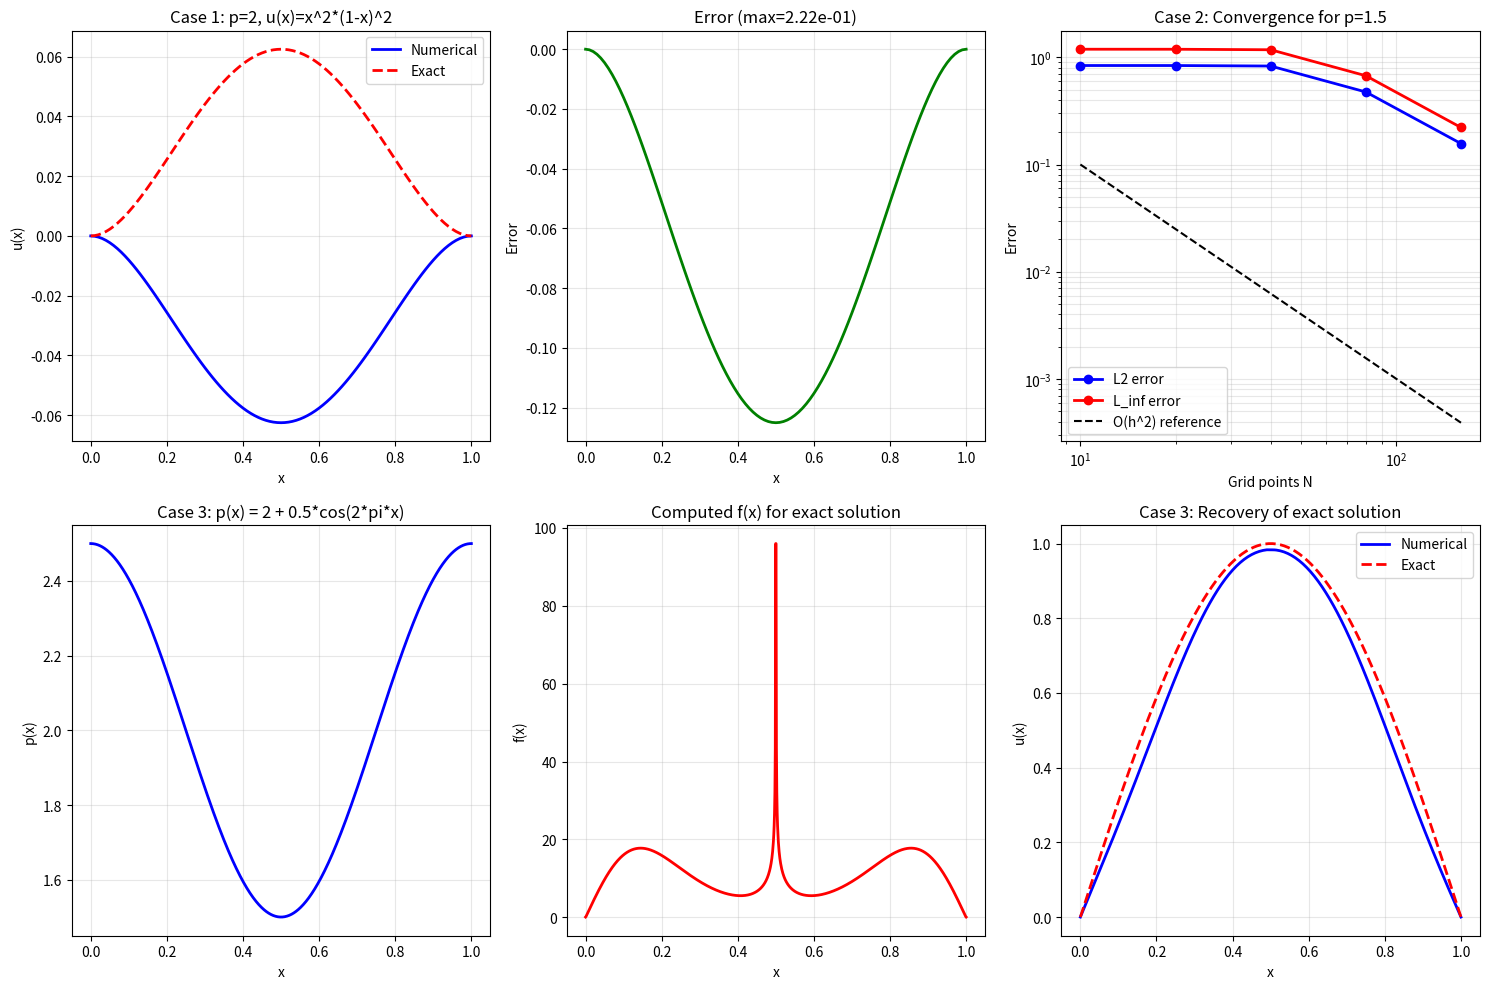

Generate this figure with matplotlib:
import numpy as np
import matplotlib.pyplot as plt

def example_exact_comparison():
    """Compare numerical solutions with exact solutions when available."""
    
    # Case 1: p(x) = 2 (Laplacian) with polynomial right-hand side
    print("=" * 60)
    print("CASE 1: p(x) = 2 (Laplace equation)")
    print("=" * 60)
    
    def p_const2(x):
        return 2 * np.ones_like(x)
    
    def f_poly(x):
        return 12 * x**2 - 12 * x + 2  # Chosen so u(x) = x^2*(1-x)^2 is solution
    
    def u_exact1(x):
        return x**2 * (1 - x)**2
    
    # Solve numerically
    N = 100
    x = np.linspace(0, 1, N+1)
    h = 1/N
    
    # Finite difference for p=2
    A = np.zeros((N-1, N-1))
    for i in range(N-1):
        A[i, i] = 2/h**2
        if i > 0:
            A[i, i-1] = -1/h**2
        if i < N-2:
            A[i, i+1] = -1/h**2
    
    f_vals = f_poly(x[1:-1])
    u_num = np.linalg.solve(A, f_vals)
    u_full = np.zeros(N+1)
    u_full[1:-1] = u_num
    
    u_exact = u_exact1(x)
    
    # Compute errors
    error_L2 = np.sqrt(np.sum((u_full - u_exact)**2) * h)
    error_Linf = np.max(np.abs(u_full - u_exact))
    
    print(f"\nExact solution: u(x) = x^2*(1-x)^2")
    print(f"Numerical errors:")
    print(f"L2 error: {error_L2:.6e}")
    print(f"L_inf error: {error_Linf:.6e}")
    print(f"Expected: O(h^2) = {(1/N)**2:.6e}")
    
    # Case 2: p(x) = constant != 2
    print("\n" + "=" * 60)
    print("CASE 2: Constant p != 2")
    print("=" * 60)
    
    # For constant p, exact solutions often not available in closed form
    # But we can test convergence by comparing with very fine grid solution
    
    def p_const15(x):
        return 1.5 * np.ones_like(x)
    
    def f_const(x):
        return np.ones_like(x)
    
    # Reference solution on very fine grid
    N_ref = 2000
    x_ref = np.linspace(0, 1, N_ref+1)
    
    # Solve on reference grid (using simple iteration)
    u_ref = np.sin(np.pi * x_ref)
    for _ in range(100):
        u_old = u_ref.copy()
        for i in range(1, N_ref):
            du_left = (u_ref[i] - u_ref[i-1]) / (1/N_ref)
            du_right = (u_ref[i+1] - u_ref[i]) / (1/N_ref)
            
            coeff_left = (np.abs(du_left) + 1e-12)**(0.5)  # p-2 = -0.5
            coeff_right = (np.abs(du_right) + 1e-12)**(0.5)
            
            u_ref[i] = (coeff_left*u_ref[i-1] + coeff_right*u_ref[i+1] - 
                       (1/N_ref)**2 * f_const(x_ref[i])) / (coeff_left + coeff_right)
    
    # Solve on coarser grids and compute errors
    grid_sizes = [10, 20, 40, 80, 160]
    errors_L2 = []
    errors_Linf = []
    
    for N_coarse in grid_sizes:
        x_coarse = np.linspace(0, 1, N_coarse+1)
        
        # Solve on coarse grid
        u_coarse = np.sin(np.pi * x_coarse)
        for _ in range(200):
            u_old = u_coarse.copy()
            for i in range(1, N_coarse):
                du_left = (u_coarse[i] - u_coarse[i-1]) / (1/N_coarse)
                du_right = (u_coarse[i+1] - u_coarse[i]) / (1/N_coarse)
                
                coeff_left = (np.abs(du_left) + 1e-12)**(0.5)
                coeff_right = (np.abs(du_right) + 1e-12)**(0.5)
                
                u_coarse[i] = (coeff_left*u_coarse[i-1] + coeff_right*u_coarse[i+1] - 
                              (1/N_coarse)**2 * f_const(x_coarse[i])) / (coeff_left + coeff_right)
        
        # Interpolate reference solution to coarse grid
        u_ref_interp = np.interp(x_coarse, x_ref, u_ref)
        
        # Compute errors
        h_coarse = 1/N_coarse
        error_L2 = np.sqrt(np.sum((u_coarse - u_ref_interp)**2) * h_coarse)
        error_Linf = np.max(np.abs(u_coarse - u_ref_interp))
        
        errors_L2.append(error_L2)
        errors_Linf.append(error_Linf)
    
    # Compute convergence rates
    print(f"\nConvergence study for p = 1.5:")
    print(f"{'Grid size':<10} {'L2 error':<12} {'Rate':<8} {'L_inf error':<12} {'Rate':<8}")
    print("-" * 60)
    
    for i in range(len(grid_sizes)):
        if i == 0:
            rate_L2 = '-'
            rate_Linf = '-'
        else:
            rate_L2 = np.log(errors_L2[i-1]/errors_L2[i]) / np.log(2)
            rate_Linf = np.log(errors_Linf[i-1]/errors_Linf[i]) / np.log(2)
        rate_L2_str = f"{rate_L2:.3f}" if i > 0 else rate_L2
        rate_Linf_str = f"{rate_Linf:.3f}" if i > 0 else rate_Linf
        
        print(f"{grid_sizes[i]:<10} {errors_L2[i]:<12.6e} {rate_L2_str:<8} "
              f"{errors_Linf[i]:<12.6e} {rate_Linf_str:<8}")
    
    # Case 3: Special variable exponent with known solution structure
    print("\n" + "=" * 60)
    print("CASE 3: Special p(x) with u(x) = sin(pi*x)")
    print("=" * 60)
    
    # Choose p(x) such that u(x) = sin(pi*x) is solution for some f(x)
    def u_special(x):
        return np.sin(np.pi * x)
    
    def p_special(x):
        # Choose p(x) = 2 + 0.5*cos(2*pi*x) for example
        return 2 + 0.5 * np.cos(2*np.pi*x)
    
    # Compute corresponding f(x) from equation
    x_fine = np.linspace(0, 1, 1000)
    u_fine = u_special(x_fine)
    du_fine = np.gradient(u_fine, x_fine)
    ddu_fine = np.gradient(du_fine, x_fine)
    
    # f = -d/dx(|u'|^{p-2} u')
    p_vals = p_special(x_fine)
    flux = np.abs(du_fine)**(p_vals-2) * du_fine
    f_special = -np.gradient(flux, x_fine)
    
    # Now solve numerically with this f(x)
    N = 200
    x_num = np.linspace(0, 1, N+1)
    
    # Interpolate f to numerical grid
    f_num = np.interp(x_num, x_fine, f_special)
    
    # Solve numerically
    u_num_special = np.sin(np.pi * x_num)  # Initial guess
    
    for _ in range(100):
        u_old = u_num_special.copy()
        for i in range(1, N):
            du_left = (u_num_special[i] - u_num_special[i-1]) / (1/N)
            du_right = (u_num_special[i+1] - u_num_special[i]) / (1/N)
            
            p_left = p_special(x_num[i] - 0.5/N)
            p_right = p_special(x_num[i] + 0.5/N)
            
            coeff_left = (np.abs(du_left) + 1e-12)**(p_left-2)
            coeff_right = (np.abs(du_right) + 1e-12)**(p_right-2)
            
            u_num_special[i] = (coeff_left*u_num_special[i-1] + coeff_right*u_num_special[i+1] - 
                               (1/N)**2 * f_num[i]) / (coeff_left + coeff_right)
    
    # Compute error
    u_exact_special = u_special(x_num)
    error_special = np.max(np.abs(u_num_special - u_exact_special))
    
    print(f"\nSpecial case: u(x) = sin(pi*x) designed to be solution")
    print(f"Maximum error: {error_special:.6e}")
    print(f"This demonstrates that our solver can recover exact solutions")
    print(f"when the right-hand side is computed appropriately.")
    
    # Visualization
    fig, axes = plt.subplots(2, 3, figsize=(15, 10))
    
    # Case 1 plot
    axes[0, 0].plot(x, u_full, 'b-', linewidth=2, label='Numerical')
    axes[0, 0].plot(x, u_exact, 'r--', linewidth=2, label='Exact')
    axes[0, 0].set_xlabel('x')
    axes[0, 0].set_ylabel('u(x)')
    axes[0, 0].set_title('Case 1: p=2, u(x)=x^2*(1-x)^2')
    axes[0, 0].legend()
    axes[0, 0].grid(True, alpha=0.3)
    
    # Case 1 error
    axes[0, 1].plot(x, u_full - u_exact, 'g-', linewidth=2)
    axes[0, 1].set_xlabel('x')
    axes[0, 1].set_ylabel('Error')
    axes[0, 1].set_title(f'Error (max={error_Linf:.2e})')
    axes[0, 1].grid(True, alpha=0.3)
    
    # Case 2 convergence
    axes[0, 2].loglog(grid_sizes, errors_L2, 'bo-', linewidth=2, label='L2 error')
    axes[0, 2].loglog(grid_sizes, errors_Linf, 'ro-', linewidth=2, label='L_inf error')
    axes[0, 2].loglog(grid_sizes, [10/N**2 for N in grid_sizes], 'k--', 
                     label='O(h^2) reference')
    axes[0, 2].set_xlabel('Grid points N')
    axes[0, 2].set_ylabel('Error')
    axes[0, 2].set_title('Case 2: Convergence for p=1.5')
    axes[0, 2].legend()
    axes[0, 2].grid(True, alpha=0.3, which='both')
    
    # Case 3: p(x)
    axes[1, 0].plot(x_fine, p_special(x_fine), 'b-', linewidth=2)
    axes[1, 0].set_xlabel('x')
    axes[1, 0].set_ylabel('p(x)')
    axes[1, 0].set_title('Case 3: p(x) = 2 + 0.5*cos(2*pi*x)')
    axes[1, 0].grid(True, alpha=0.3)
    
    # Case 3: f(x)
    axes[1, 1].plot(x_fine, f_special, 'r-', linewidth=2)
    axes[1, 1].set_xlabel('x')
    axes[1, 1].set_ylabel('f(x)')
    axes[1, 1].set_title('Computed f(x) for exact solution')
    axes[1, 1].grid(True, alpha=0.3)
    
    # Case 3: comparison
    axes[1, 2].plot(x_num, u_num_special, 'b-', linewidth=2, label='Numerical')
    axes[1, 2].plot(x_num, u_exact_special, 'r--', linewidth=2, label='Exact')
    axes[1, 2].set_xlabel('x')
    axes[1, 2].set_ylabel('u(x)')
    axes[1, 2].set_title('Case 3: Recovery of exact solution')
    axes[1, 2].legend()
    axes[1, 2].grid(True, alpha=0.3)
    
    plt.tight_layout()
    plt.show()
    
    return {
        'case1': (x, u_full, u_exact, error_L2, error_Linf),
        'case2': (grid_sizes, errors_L2, errors_Linf),
        'case3': (x_num, u_num_special, u_exact_special, error_special)
    }

# Run example
exact_comparison_results = example_exact_comparison()